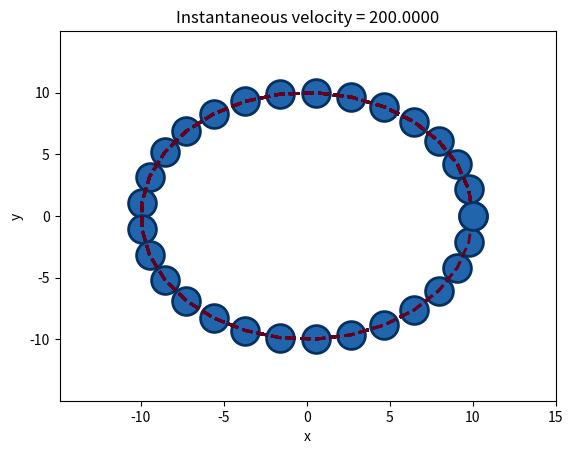

This chart was generated by the following Python code:
  
### Program to calculate the orbit and instaneous velocity of Pizza Planet
import numpy as np
import matplotlib.pyplot as plt

### Function code
def orbit(t, a, b, w):
    return a * np.cos(w * t), b * np.sin(w * t)


def velocity(t, a, b, w):
    return w * np.sqrt((a * np.sin(w * t)) ** 2 + (b * np.cos(w * t)) ** 2)


def PizzaPlanet(a, b, w, n):
    tlist = np.linspace(0, 2 * np.pi / w, n) # Creates an array of t
    xorbit, yorbit = orbit(tlist, a, b, w) # Formats tlist in ORBIT function to create orbit line
    counter = 0
    for t in tlist:
        x, y = orbit(t, a, b, w)
        plt.plot(xorbit, yorbit, '--', color='#67001f', linewidth=2) # Creates orbit line
        plt.plot(x, y, 'bo', markerfacecolor='#2166ac',
                 markeredgecolor='#053061', markeredgewidth=2, markersize=20) # Creates the planet
        plt.xlim([xorbit.min() * 1.5, xorbit.max() * 1.5]) # x-axis limits
        plt.ylim([yorbit.min() * 1.5, yorbit.max() * 1.5]) # y-axis limits
        plt.xlabel('x') # Axis label
        plt.ylabel('y') # Axis label
        plt.title('Instantaneous velocity = {:.4f}'.format(velocity(t, a, b, w))) # Plot title
        plt.savefig('tmp_{:0>4}.png'.format(counter)) # Saves snapshots of plots
        counter += 1

### Driver code
PizzaPlanet(10, 10, 20, 30)
